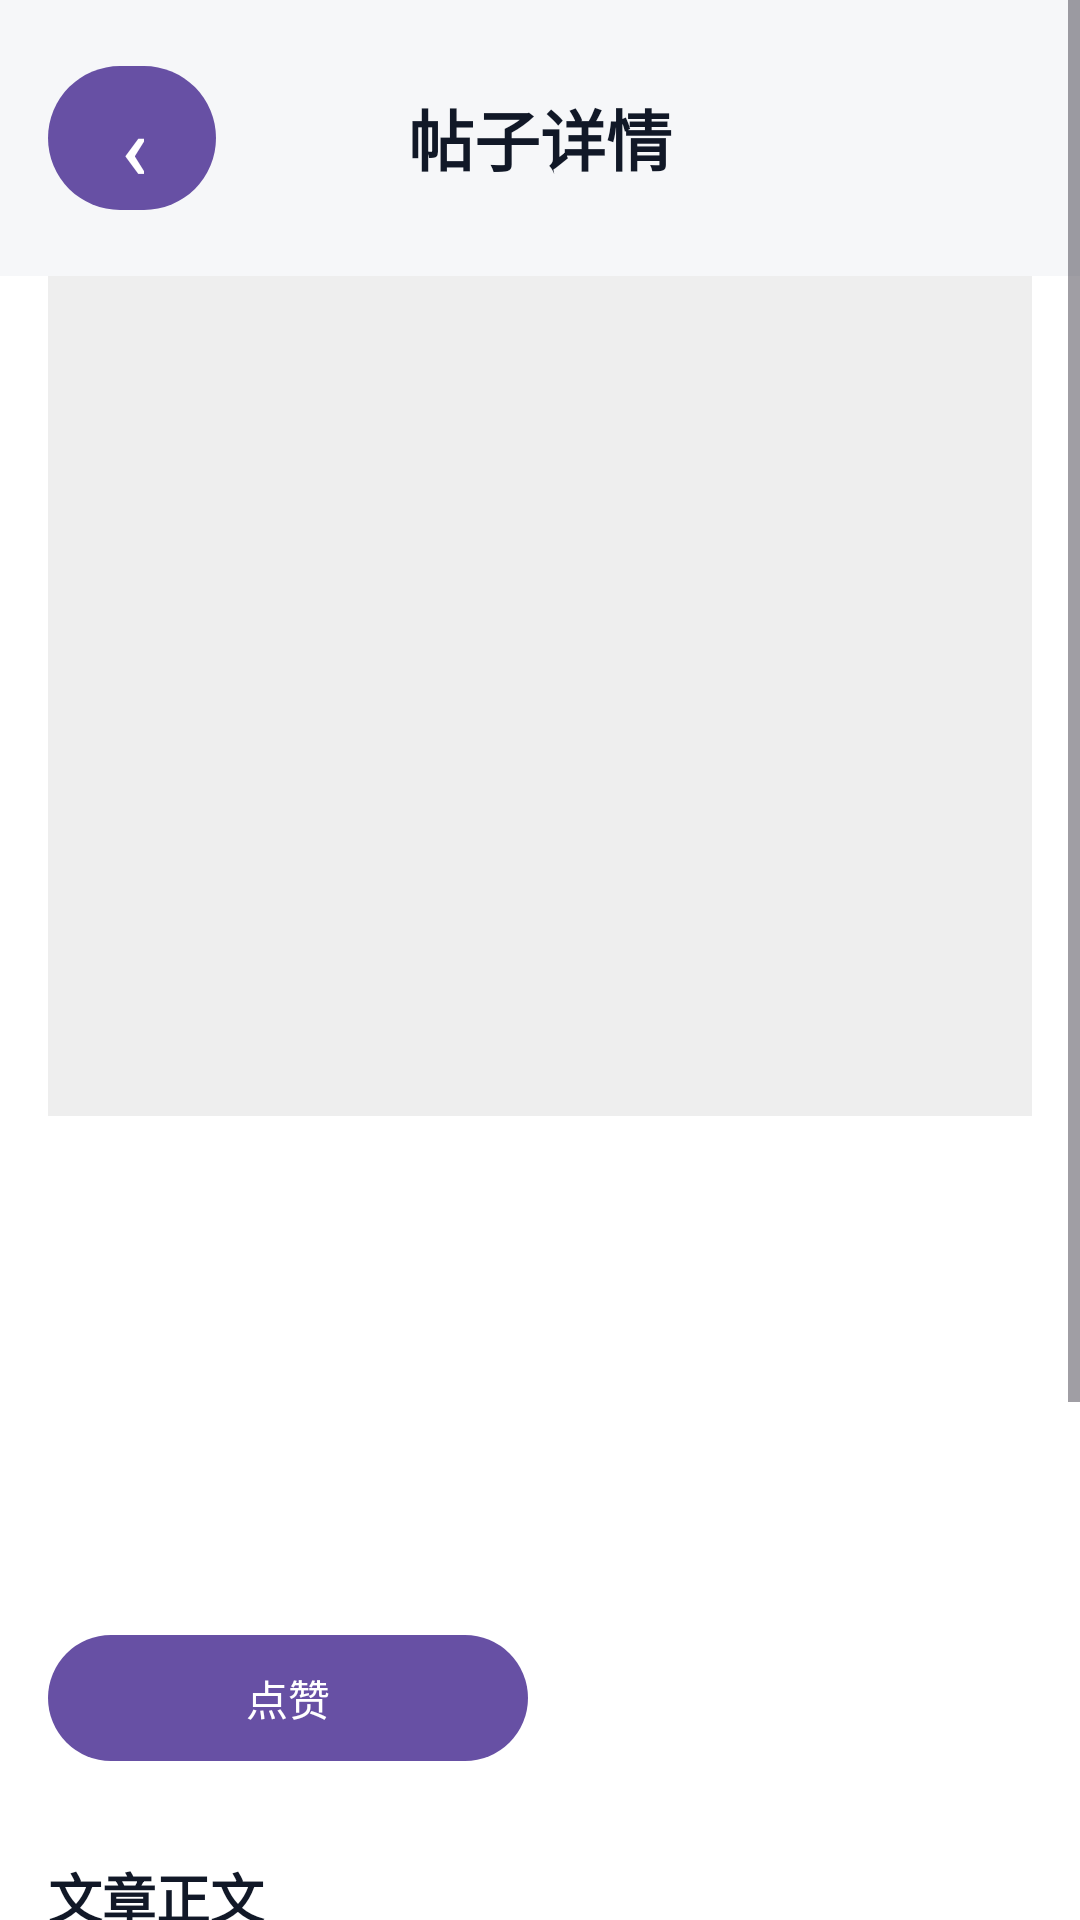

Reconstruct the res/layout file that produces this screen, plus the resources it refers to.
<!-- AndroidManifest.xml: application theme Theme.CampusGoodiesSharingPlatform -->
<!-- res/layout/fragment_article_detail.xml -->
<?xml version="1.0" encoding="utf-8"?>
<ScrollView xmlns:android="http://schemas.android.com/apk/res/android"
    android:layout_width="match_parent"
    android:layout_height="match_parent"
    android:background="#F6F7F9">

    <LinearLayout
        android:id="@+id/article_detail_page"
        android:layout_width="match_parent"
        android:layout_height="wrap_content"
        android:orientation="vertical">

        <LinearLayout
            android:id="@+id/article_detail_header"
            android:layout_width="match_parent"
            android:layout_height="wrap_content"
            android:gravity="center_vertical"
            android:orientation="horizontal"
            android:paddingStart="16dp"
            android:paddingTop="18dp"
            android:paddingEnd="16dp"
            android:paddingBottom="18dp">

            <com.google.android.material.button.MaterialButton
                android:id="@+id/article_back"
                android:layout_width="56dp"
                android:layout_height="56dp"
                android:text="‹"
                android:textSize="30sp" />

            <TextView
                android:id="@+id/article_detail_header_title"
                android:layout_width="0dp"
                android:layout_height="wrap_content"
                android:layout_weight="1"
                android:gravity="center"
                android:text="帖子详情"
                android:textColor="#111827"
                android:textSize="22sp"
                android:textStyle="bold" />

            <Space
                android:layout_width="56dp"
                android:layout_height="56dp" />
        </LinearLayout>

        <LinearLayout
            android:id="@+id/article_body_box"
            android:layout_width="match_parent"
            android:layout_height="wrap_content"
            android:background="#FFFFFF"
            android:orientation="vertical"
            android:paddingStart="16dp"
            android:paddingTop="0dp"
            android:paddingEnd="16dp"
            android:paddingBottom="16dp">

            <ImageView
                android:id="@+id/article_image"
                android:layout_width="match_parent"
                android:layout_height="280dp"
                android:adjustViewBounds="true"
                android:background="#EEEEEE"
                android:scaleType="fitCenter" />

            <TextView
                android:id="@+id/article_title"
                android:layout_width="match_parent"
                android:layout_height="wrap_content"
                android:paddingTop="24dp"
                android:textColor="#111827"
                android:textSize="25sp"
                android:textStyle="bold" />

            <LinearLayout
                android:id="@+id/article_author_row"
                android:layout_width="match_parent"
                android:layout_height="wrap_content"
                android:gravity="top"
                android:orientation="horizontal"
                android:paddingTop="8dp"
                android:paddingBottom="4dp">

                <FrameLayout
                    android:id="@+id/article_author_avatar"
                    android:layout_width="46dp"
                    android:layout_height="46dp" />

                <TextView
                    android:id="@+id/article_author_info"
                    android:layout_width="0dp"
                    android:layout_height="wrap_content"
                    android:layout_marginStart="12dp"
                    android:layout_weight="1"
                    android:textColor="#111827"
                    android:textSize="15sp"
                    android:textStyle="bold" />
            </LinearLayout>

            <TextView
                android:id="@+id/article_time"
                android:layout_width="match_parent"
                android:layout_height="wrap_content"
                android:textColor="#9AA2B1"
                android:textSize="13sp" />

            <TextView
                android:id="@+id/article_stats"
                android:layout_width="match_parent"
                android:layout_height="wrap_content"
                android:textColor="#9AA2B1"
                android:textSize="13sp" />

            <com.google.android.material.button.MaterialButton
                android:id="@+id/article_like"
                android:layout_width="160dp"
                android:layout_height="50dp"
                android:layout_marginTop="18dp"
                android:text="点赞" />

            <TextView
                android:id="@+id/article_content_title"
                android:layout_width="match_parent"
                android:layout_height="wrap_content"
                android:paddingStart="0dp"
                android:paddingTop="28dp"
                android:paddingEnd="0dp"
                android:paddingBottom="8dp"
                android:text="文章正文"
                android:textColor="#111827"
                android:textSize="18sp"
                android:textStyle="bold" />

            <LinearLayout
                android:id="@+id/article_content_images"
                android:layout_width="match_parent"
                android:layout_height="wrap_content"
                android:orientation="vertical" />

            <TextView
                android:id="@+id/article_content"
                android:layout_width="match_parent"
                android:layout_height="wrap_content"
                android:lineSpacingExtra="8dp"
                android:textColor="#5B6472"
                android:textSize="18sp" />
        </LinearLayout>

        <LinearLayout
            android:id="@+id/comment_box"
            android:layout_width="match_parent"
            android:layout_height="wrap_content"
            android:orientation="vertical"
            android:paddingStart="16dp"
            android:paddingTop="8dp"
            android:paddingEnd="16dp"
            android:paddingBottom="8dp">

            <TextView
                android:id="@+id/comment_title"
                android:layout_width="match_parent"
                android:layout_height="wrap_content"
                android:paddingStart="16dp"
                android:paddingTop="16dp"
                android:paddingEnd="16dp"
                android:paddingBottom="8dp"
                android:text="评论区"
                android:textColor="#222222"
                android:textSize="18sp"
                android:textStyle="bold" />

            <EditText
                android:id="@+id/comment_input"
                android:layout_width="match_parent"
                android:layout_height="wrap_content"
                android:layout_marginTop="6dp"
                android:background="#FFFFFF"
                android:hint="写评论"
                android:padding="12dp" />

            <com.google.android.material.button.MaterialButton
                android:id="@+id/comment_send"
                style="@style/AppButton"
                android:layout_width="match_parent"
                android:layout_height="wrap_content"
                android:layout_marginTop="8dp"
                android:text="发布评论" />

            <LinearLayout
                android:id="@+id/comment_list"
                android:layout_width="match_parent"
                android:layout_height="wrap_content"
                android:layout_marginTop="10dp"
                android:orientation="vertical" />
        </LinearLayout>
    </LinearLayout>
</ScrollView>
<!-- resources referenced by this layout -->
<resources>
  <style name="AppButton" parent="Widget.MaterialComponents.Button.OutlinedButton">
          <item name="android:minHeight">42dp</item>
          <item name="android:textColor">#444444</item>
          <item name="backgroundTint">#FFFFFF</item>
          <item name="cornerRadius">8dp</item>
          <item name="strokeColor">#B0B0B0</item>
          <item name="strokeWidth">1dp</item>
          <item name="android:textAllCaps">false</item>
      </style>
  <style name="Theme.CampusGoodiesSharingPlatform" parent="Base.Theme.CampusGoodiesSharingPlatform" />
  <style name="Base.Theme.CampusGoodiesSharingPlatform" parent="Theme.Material3.DayNight.NoActionBar">
          
          
      </style>
</resources>
